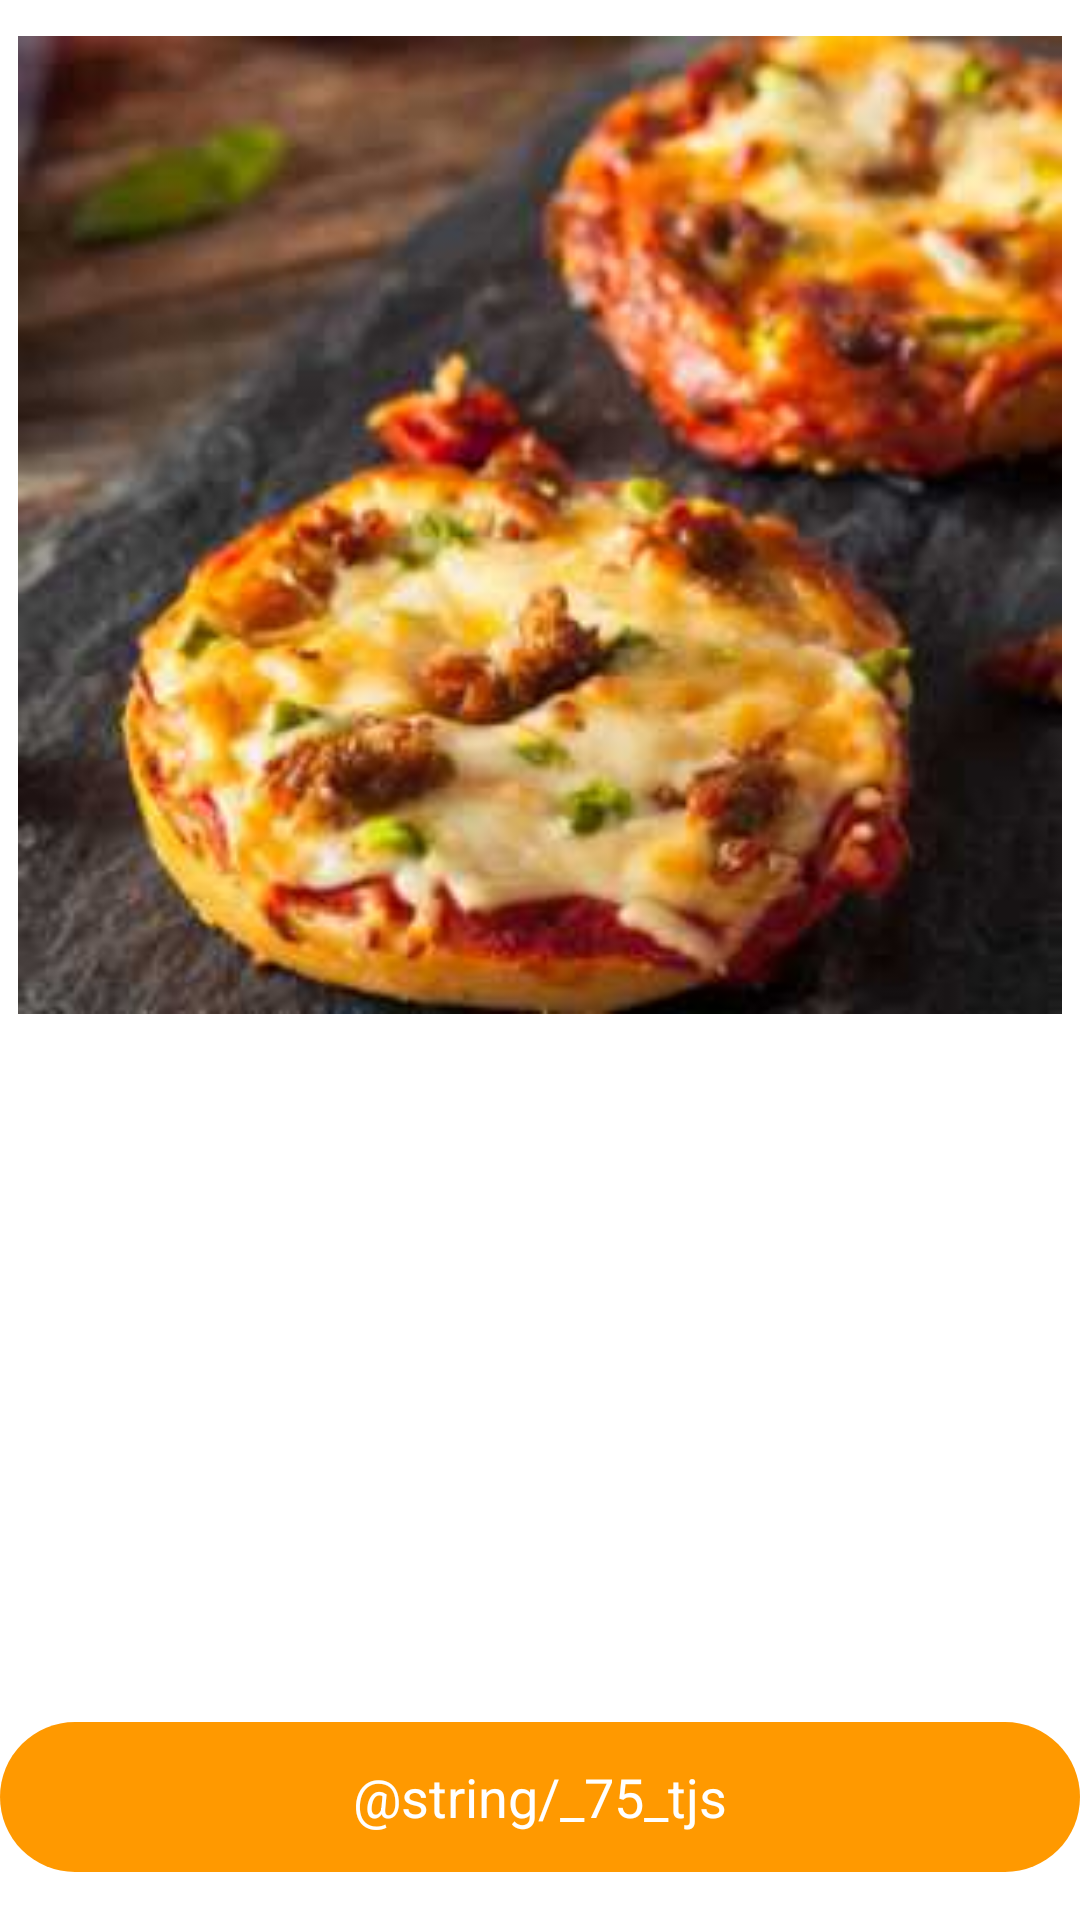

Layout XML and referenced resources for this Android screen:
<!-- AndroidManifest.xml: application theme Theme.DodoPizzaPractice -->
<!-- res/layout/activity_item.xml -->
<?xml version="1.0" encoding="utf-8"?>
<androidx.constraintlayout.widget.ConstraintLayout xmlns:android="http://schemas.android.com/apk/res/android"
    xmlns:app="http://schemas.android.com/apk/res-auto"
    xmlns:tools="http://schemas.android.com/tools"
    android:layout_width="match_parent"
    android:layout_height="match_parent"
    tools:context=".ItemActivity">
    <androidx.core.widget.NestedScrollView
        android:layout_width="0dp"
        android:layout_height="0dp"
        app:layout_constraintTop_toTopOf="parent"
        app:layout_constraintEnd_toEndOf="parent"
        app:layout_constraintStart_toStartOf="parent"
        app:layout_constraintBottom_toBottomOf="parent">

    <androidx.constraintlayout.widget.ConstraintLayout
        android:layout_width="match_parent"
        android:layout_height="match_parent">

        <ImageView
            android:id="@+id/pizzaImage"
            android:layout_width="match_parent"
            android:layout_height="350dp"
            android:padding="6dp"
            android:src="@drawable/bagel_pizza"
            app:layout_constraintStart_toStartOf="parent"
            app:layout_constraintTop_toTopOf="parent" />

        <TextView
            android:id="@+id/name"
            android:layout_width="match_parent"
            android:layout_height="wrap_content"
            android:textColor="@color/black"
            android:textSize="24sp"
            app:layout_constraintStart_toStartOf="parent"
            app:layout_constraintTop_toBottomOf="@+id/pizzaImage"
            tools:text="Pizza name" />

        <TextView
            android:id="@+id/description"
            android:layout_width="match_parent"
            android:layout_height="wrap_content"

            app:layout_constraintStart_toStartOf="@+id/name"
            app:layout_constraintTop_toBottomOf="@id/name"
            app:layout_constraintVertical_bias="0.055"
            tools:text="Средняя 30 см" />



        <ImageView
            android:id="@+id/backButton"
            android:layout_width="40dp"
            android:layout_height="40dp"
            android:layout_marginStart="16dp"
            android:layout_marginTop="16dp"
            android:layout_marginEnd="359dp"
            android:background="@drawable/round_back_button"
            android:src="@drawable/icon__arrow_back"
            app:layout_constraintEnd_toEndOf="parent"
            app:layout_constraintHorizontal_bias="0.562"
            app:layout_constraintStart_toStartOf="parent"
            app:layout_constraintTop_toTopOf="parent" />
        <androidx.recyclerview.widget.RecyclerView
            android:layout_width="match_parent"
            android:layout_height="wrap_content"
            android:id="@+id/comboChoiceRV"
            tools:listitem="@layout/rv_ingredients_design"
            android:layout_marginBottom="55dp"
            app:layout_constraintTop_toBottomOf="@+id/description"
            app:layout_constraintBottom_toBottomOf="parent"
            app:layout_constraintStart_toStartOf="parent"
            app:layout_constraintEnd_toEndOf="parent"/>
    </androidx.constraintlayout.widget.ConstraintLayout>
    </androidx.core.widget.NestedScrollView>
    <TextView
        android:id="@+id/price"
        android:layout_width="match_parent"
        android:layout_height="50dp"
        android:layout_gravity="center_vertical"
        android:layout_marginBottom="16dp"
        android:background="@drawable/round_button"
        android:gravity="center"
        android:text="@string/_75_tjs"
        android:textColor="@color/white"
        android:textSize="18sp"
        app:layout_constraintBottom_toBottomOf="parent"
        app:layout_constraintEnd_toEndOf="parent"
        app:layout_constraintHorizontal_bias="0.0"
        app:layout_constraintStart_toStartOf="parent"
        app:layout_constraintVertical_bias="1.0" />

</androidx.constraintlayout.widget.ConstraintLayout>
<!-- res/layout/rv_ingredients_design.xml (included above) -->
<?xml version="1.0" encoding="utf-8"?>
<com.google.android.material.card.MaterialCardView xmlns:android="http://schemas.android.com/apk/res/android"
    android:layout_width="match_parent"
    android:layout_height="wrap_content"
    xmlns:app="http://schemas.android.com/apk/res-auto"
    android:layout_marginVertical="6dp"
    app:cardElevation="4dp"
    app:cardCornerRadius="4dp">

    <androidx.constraintlayout.widget.ConstraintLayout
        android:layout_width="match_parent"
        android:layout_height="wrap_content"
        android:background="@color/white"
        android:orientation="vertical"
        android:padding="4dp"
        android:scrollbars="vertical">


        <ImageView
            android:id="@+id/image_food_ingredients"
            android:layout_width="150dp"
            android:layout_height="150dp"
            android:scaleType="centerCrop"
            app:layout_constraintBottom_toBottomOf="parent"
            app:layout_constraintStart_toStartOf="parent"
            app:layout_constraintTop_toTopOf="parent"
            app:srcCompat="@drawable/bagel_pizza" />

        <TextView
            android:id="@+id/name_food"
            android:layout_width="wrap_content"
            android:layout_height="wrap_content"
            android:layout_marginTop="4dp"
            android:maxLines="3"
            android:textStyle="bold"
            android:singleLine="false"
            android:text="@string/name"
            android:textColor="@color/black"
            android:textSize="20sp"
            android:layout_marginStart="24dp"
            app:layout_constraintStart_toEndOf="@+id/image_food_ingredients"
            app:layout_constraintTop_toTopOf="parent" />

        <TextView
            android:id="@+id/ingredients"
            android:layout_width="wrap_content"
            android:layout_height="wrap_content"
            android:layout_marginEnd="7dp"
            android:layout_marginVertical="16dp"
            android:ellipsize="end"
            android:maxLines="3"
            android:singleLine="false"
            android:text="@string/description"
            android:textColor="@color/black"
            android:textSize="13sp"
            android:layout_marginStart="24dp"
            app:layout_constraintStart_toEndOf="@+id/image_food_ingredients"
            app:layout_constraintTop_toBottomOf="@+id/name_food" />

        <TextView
            android:id="@+id/description_food"
            android:layout_width="150dp"
            android:layout_height="wrap_content"
            android:layout_marginStart="24dp"
            android:layout_marginBottom="39dp"
            android:maxLines="3"
            android:layout_marginTop="16dp"
            android:text="75 TJS"
            android:textColor="@color/black"
            android:textSize="15sp"
            app:layout_constraintTop_toBottomOf="@+id/ingredients"

            app:layout_constraintStart_toEndOf="@+id/image_food_ingredients"
             />

    </androidx.constraintlayout.widget.ConstraintLayout>

</com.google.android.material.card.MaterialCardView>
<!-- resources referenced by this layout -->
<resources>
  <color name="black">#FF000000</color>
  <color name="white">#FFFFFFFF</color>
  <!-- drawable bagel_pizza: jpg bitmap (drawable, 22225 bytes) -->
  <!-- drawable icon__arrow_back (drawable) -->
  <vector android:autoMirrored="true" android:height="24dp"
      android:tint="#717171" android:viewportHeight="24"
      android:viewportWidth="24" android:width="24dp" xmlns:android="http://schemas.android.com/apk/res/android">
      <path android:fillColor="@android:color/white" android:pathData="M20,11H7.83l5.59,-5.59L12,4l-8,8 8,8 1.41,-1.41L7.83,13H20v-2z"/>
  </vector>
  <!-- drawable round_back_button (drawable) -->
  <?xml version="1.0" encoding="utf-8"?>
  <shape xmlns:android="http://schemas.android.com/apk/res/android"
      android:shape="rectangle">
  
      <corners android:radius="250dp" />
      <solid android:color="@color/white_100" />
  </shape>
  <!-- drawable round_button (drawable) -->
  <?xml version="1.0" encoding="utf-8"?>
  <shape android:shape="rectangle" xmlns:android="http://schemas.android.com/apk/res/android">
      <corners android:radius="50dp"/>
      <solid android:color="@color/orange"/>
  </shape>
  <style name="Theme.DodoPizzaPractice" parent="Theme.MaterialComponents.DayNight.NoActionBar">
          
          <item name="colorPrimary">@color/purple_500</item>
          <item name="colorPrimaryVariant">@color/purple_700</item>
          <item name="colorOnPrimary">@color/white</item>
          
          <item name="colorSecondary">@color/teal_200</item>
          <item name="colorSecondaryVariant">@color/teal_700</item>
          <item name="colorOnSecondary">@color/black</item>
          
          <item name="android:statusBarColor" tools:targetApi="l">?attr/colorPrimaryVariant</item>
          
      </style>
  <color name="white_100">#DEDDDD</color>
  <color name="orange">#ff9900</color>
  <color name="purple_500">#FF6200EE</color>
  <color name="purple_700">#FF3700B3</color>
  <color name="teal_200">#FF03DAC5</color>
  <color name="teal_700">#FF018786</color>
</resources>
